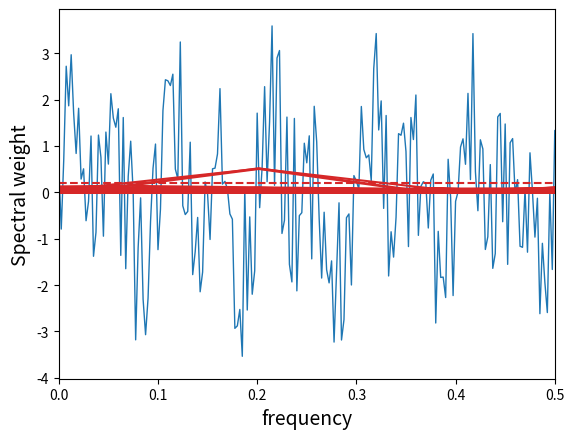

Python code for this plot:
import numpy as np
import matplotlib.pyplot as plt

tmax = 1
dt = 0.0025
t = np.arange(0, tmax, dt)
freq = 10
wave = np.sin(2 * np.pi * freq * t) + np.sin(2 * np.pi * 2 * freq * t)
noise = 2 * (2 * np.random.sample(t.size) - 1)

plt.plot(t, wave + noise, lw = 1, color = 'tab:blue', label = 'noisy')
plt.xlim(0, 0.5)
plt.xlabel('time', fontsize = 14)
plt.ylabel('Amplitude', fontsize = 14)
plt.show()

signal = np.fft.fft(wave + noise, t.size)
freqs = np.fft.fftfreq(t.size, dt)

Spectrum = np.abs(signal) / t.size
L = np.arange(1, t.size // 2, dtype = int)

plt.plot(freqs[L], Spectrum[L])
plt.xlabel('frequency', fontsize = 14)
plt.ylabel('Spectral weight', fontsize = 14)
plt.show()

plt.plot(freqs[L], Spectrum[L])
plt.hlines(0.2, 0, 200, ls = '--', color = 'tab:red')
plt.xlabel('frequency', fontsize = 14)
plt.ylabel('Spectral weight', fontsize = 14)
plt.show()

ind = Spectrum > 0.2
Spectrum_clean = Spectrum * ind

plt.plot(freqs[L], Spectrum[L])
plt.plot(freqs[L], Spectrum_clean[L], lw=2, color='tab:red')
plt.xlabel('frequency', fontsize=14)
plt.ylabel('Spectral weight', fontsize=14)
plt.show()

signal_clean = ind * signal
isignal = np.fft.ifft(signal_clean)

plt.plot(isignal[L], Spectrum[L])
plt.plot(isignal[L], Spectrum_clean[L], lw=2, color='tab:red')
plt.xlabel('frequency', fontsize=14)
plt.ylabel('Spectral weight', fontsize=14)
plt.show()